The GitHub repository tinhpx291198/Animal_Detection_YOLOv7 contains a labelled image folder "Animal_Detection_YOLOv7" with 48 categories: camel, canary, caterpillar, cattle, centipede, chicken, crab, duck, eagle, fish, frog, goat, goldfish, goose, hamster, harbor seal, hedgehog, horse, jellyfish, koala, ladybug, magpie, monkey, mouse, mule, ostrich, otter, owl, parrot, penguin, rabbit, raven, scorpion, sea lion, sea turtle, seahorse, shark, sheep, snail, sparrow, spider, starfish, swan, tortoise, turkey, whale, woodpecker, worm. Examples follow, each with its label.

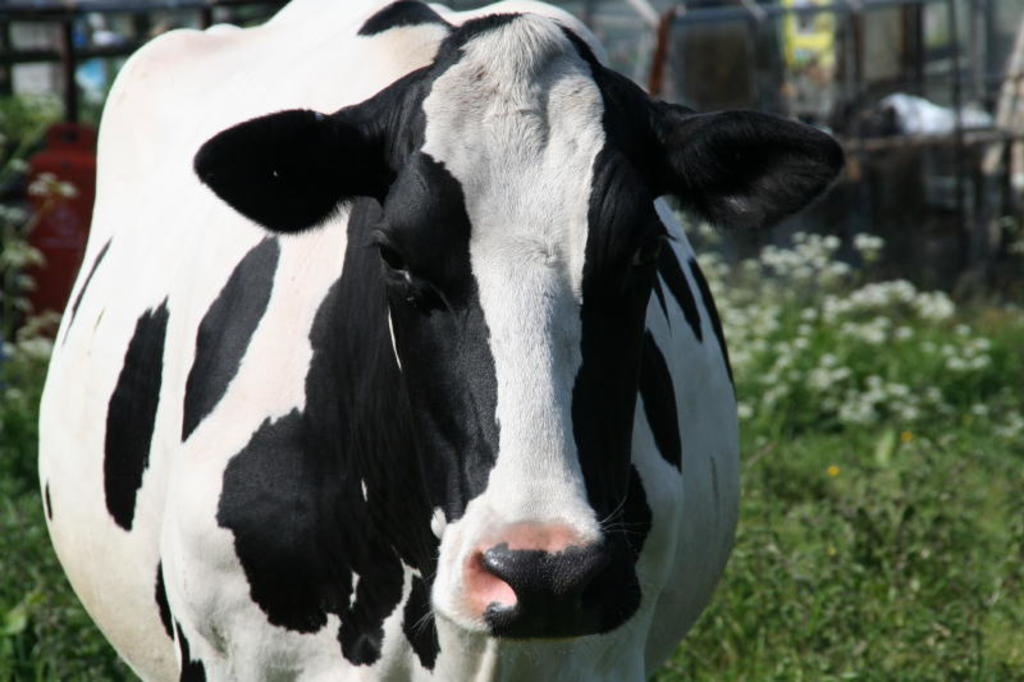
Label: cattle

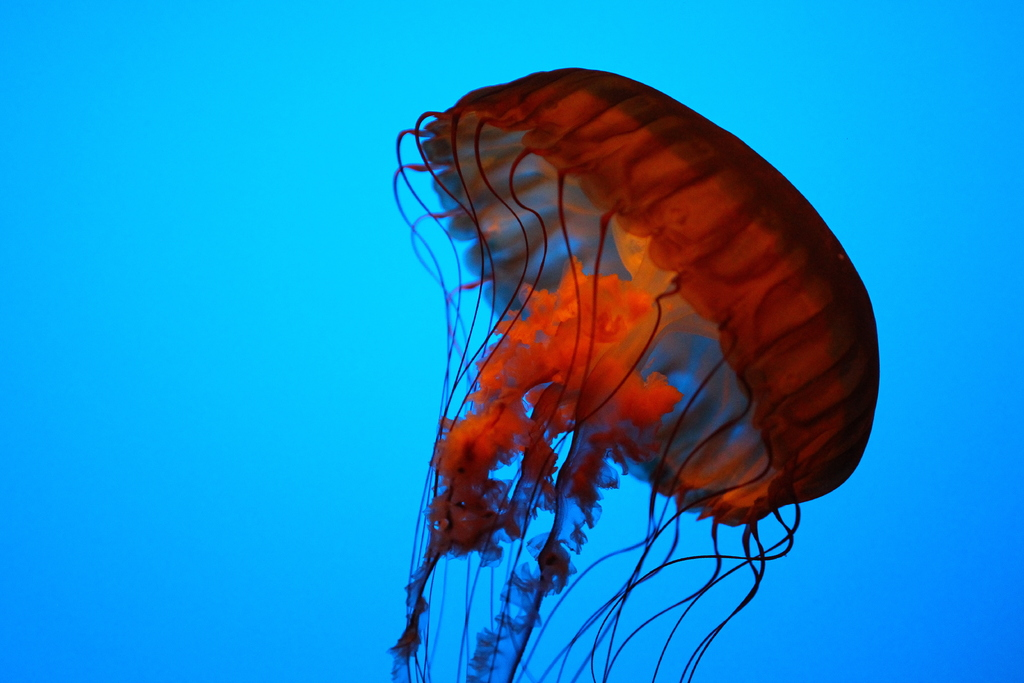
Label: jellyfish

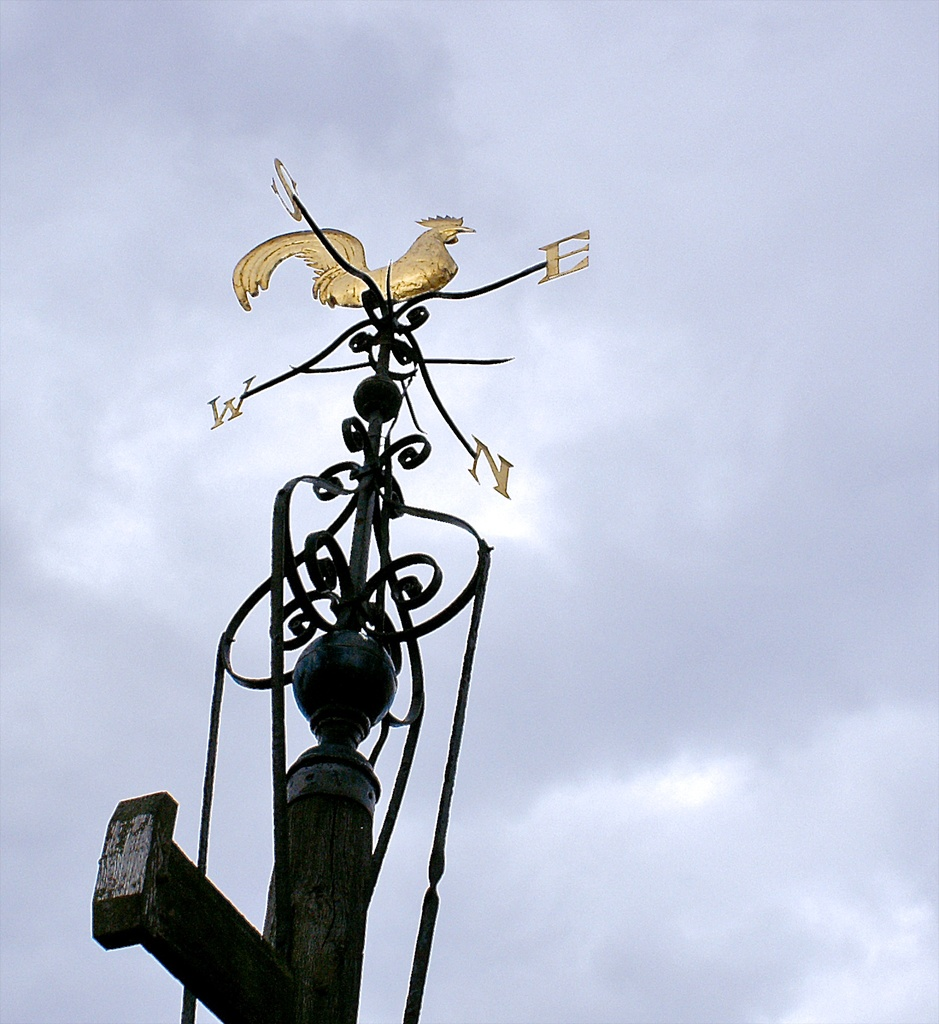
Label: chicken

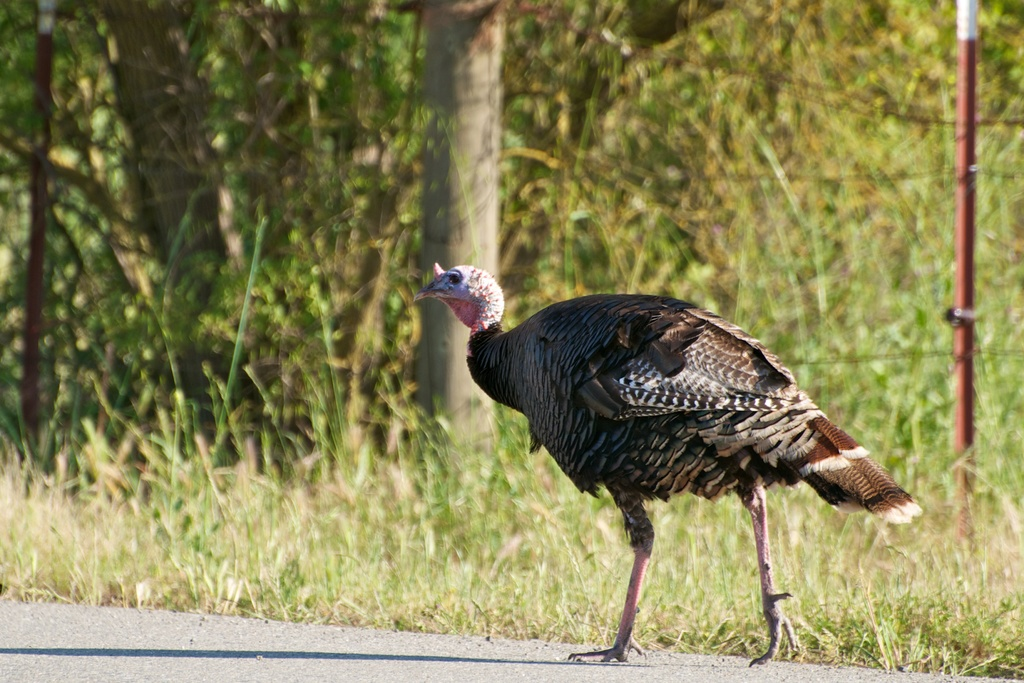
Label: turkey

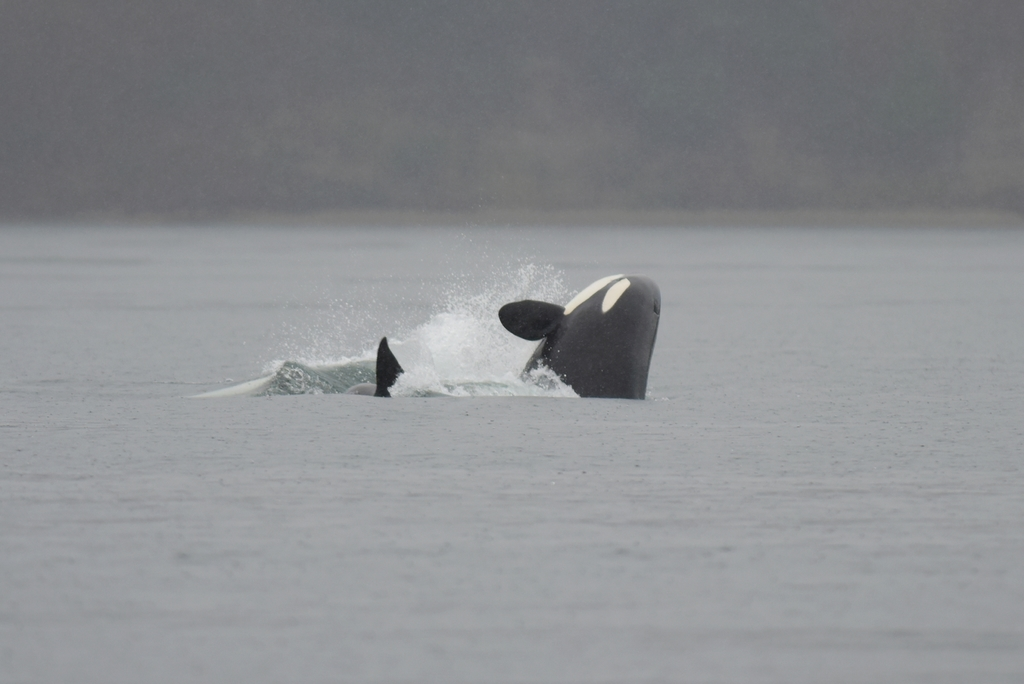
Label: whale

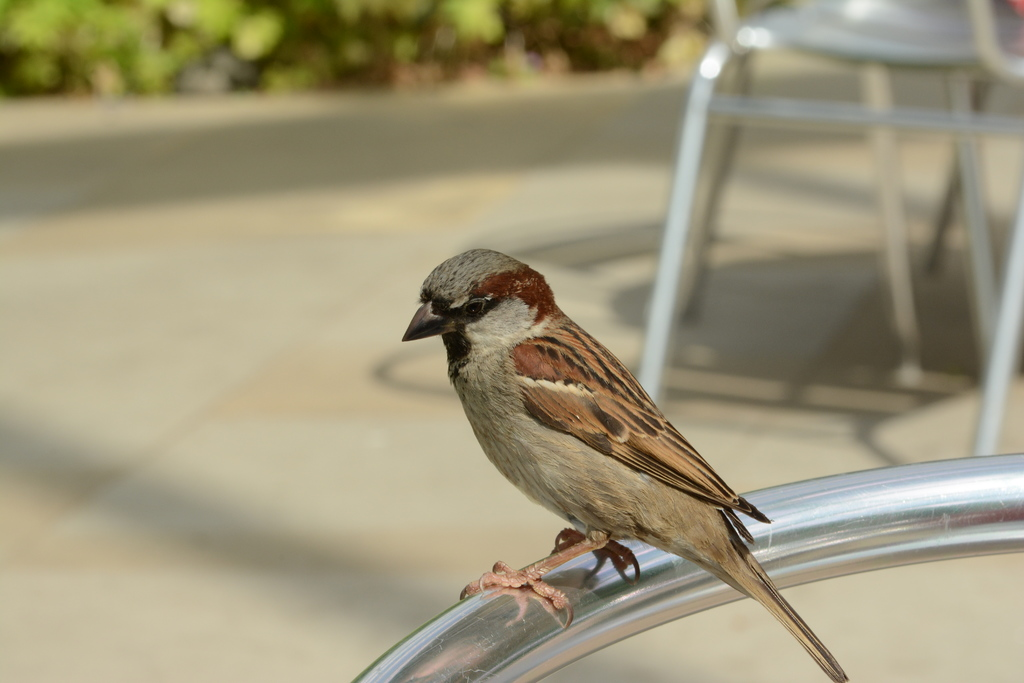
Label: sparrow
